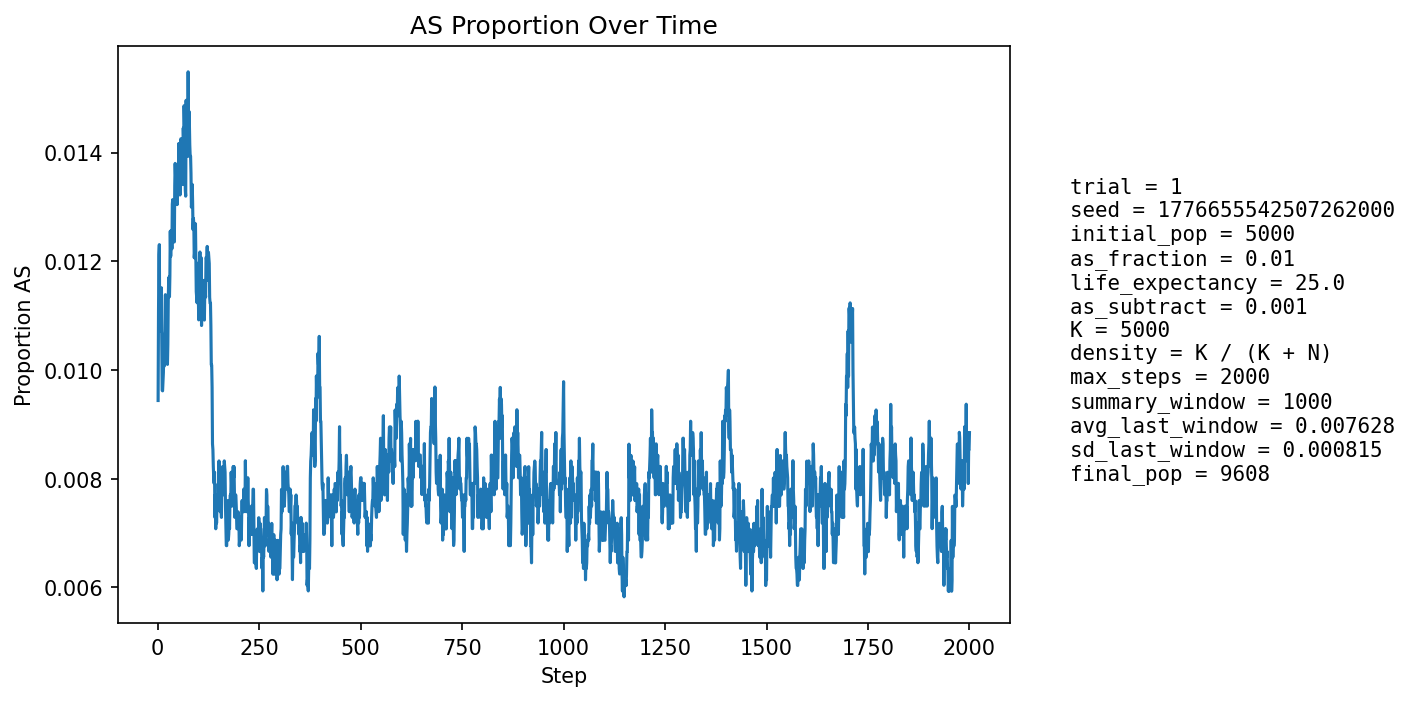

Data behind this chart, as committed beside it:
step, population_size, births, newborn_AA, newborn_AS, newborn_SS, prop_newborn_AA, prop_newborn_AS, prop_newborn_SS, prop_repro_AA, prop_repro_AS, prop_AS_population
1, 5404, 1295, 1287, 8, 0, 0.9938, 0.006178, 0.0, 0.9915, 0.008494, 0.009437
2, 5599, 1248, 1233, 15, 0, 0.988, 0.01202, 0.0, 0.9904, 0.00963, 0.01107
3, 5774, 1227, 1213, 14, 0, 0.9886, 0.01141, 0.0, 0.9892, 0.01076, 0.01212
4, 5932, 1214, 1200, 14, 0, 0.9885, 0.01153, 0.0, 0.9866, 0.01337, 0.01231
5, 6157, 1292, 1286, 6, 0, 0.9954, 0.004644, 0.0, 0.9873, 0.01274, 0.01072
6, 6383, 1340, 1323, 17, 0, 0.9873, 0.01269, 0.0, 0.9873, 0.0127, 0.01144
7, 6606, 1376, 1360, 16, 0, 0.9884, 0.01163, 0.0, 0.9875, 0.01245, 0.01135
8, 6817, 1399, 1385, 14, 0, 0.99, 0.01001, 0.0, 0.988, 0.01201, 0.01086
9, 7036, 1434, 1413, 21, 0, 0.9854, 0.01464, 0.0, 0.9897, 0.01033, 0.01151
10, 7259, 1471, 1458, 13, 0, 0.9912, 0.008838, 0.0, 0.9896, 0.01045, 0.01061
11, 7481, 1507, 1499, 8, 0, 0.9947, 0.005309, 0.0, 0.9897, 0.01029, 0.009624
12, 7696, 1537, 1524, 13, 0, 0.9915, 0.008458, 0.0, 0.9901, 0.009904, 0.009615
13, 7873, 1538, 1522, 16, 0, 0.9896, 0.0104, 0.0, 0.9892, 0.01075, 0.00978
14, 8038, 1552, 1534, 18, 0, 0.9884, 0.0116, 0.0, 0.9897, 0.01026, 0.009953
15, 8193, 1572, 1551, 21, 0, 0.9866, 0.01336, 0.0, 0.9905, 0.009517, 0.01037
16, 8342, 1595, 1580, 15, 0, 0.9906, 0.009404, 0.0, 0.9907, 0.009266, 0.01007
17, 8471, 1608, 1586, 22, 0, 0.9863, 0.01368, 0.0, 0.9904, 0.009555, 0.01062
18, 8588, 1618, 1598, 20, 0, 0.9876, 0.01236, 0.0, 0.9906, 0.009406, 0.01071
19, 8696, 1628, 1603, 25, 0, 0.9846, 0.01536, 0.0, 0.9901, 0.009944, 0.01138
20, 8797, 1640, 1628, 12, 0, 0.9927, 0.007317, 0.0, 0.9904, 0.009575, 0.01023
21, 8890, 1650, 1626, 24, 0, 0.9855, 0.01455, 0.0, 0.9899, 0.01011, 0.01114
22, 8970, 1656, 1643, 13, 0, 0.9921, 0.00785, 0.0, 0.9896, 0.01043, 0.01014
23, 9043, 1661, 1641, 20, 0, 0.988, 0.01204, 0.0, 0.989, 0.01099, 0.01062
24, 9107, 1666, 1653, 13, 0, 0.9922, 0.007803, 0.0, 0.9897, 0.01026, 0.0101
25, 9165, 1673, 1652, 20, 1, 0.9874, 0.01195, 0.0005977, 0.9888, 0.01123, 0.01047
26, 9219, 1679, 1653, 26, 0, 0.9845, 0.01549, 0.0, 0.9895, 0.01051, 0.01128
27, 9266, 1684, 1659, 25, 0, 0.9852, 0.01485, 0.0, 0.9891, 0.01086, 0.01166
28, 9308, 1687, 1665, 22, 0, 0.987, 0.01304, 0.0, 0.9896, 0.01039, 0.01171
29, 9342, 1690, 1671, 19, 0, 0.9888, 0.01124, 0.0, 0.9895, 0.01055, 0.01135
30, 9376, 1692, 1670, 22, 0, 0.987, 0.013, 0.0, 0.9889, 0.01112, 0.01173
31, 9400, 1694, 1664, 30, 0, 0.9823, 0.01771, 0.0, 0.9885, 0.01149, 0.01255
32, 9429, 1696, 1678, 18, 0, 0.9894, 0.01061, 0.0, 0.9883, 0.01167, 0.01209
33, 9450, 1699, 1674, 25, 0, 0.9853, 0.01471, 0.0, 0.9884, 0.01163, 0.01238
34, 9468, 1700, 1676, 24, 0, 0.9859, 0.01412, 0.0, 0.9882, 0.01181, 0.01257
35, 9485, 1701, 1682, 19, 0, 0.9888, 0.01117, 0.0, 0.987, 0.013, 0.01223
36, 9502, 1703, 1675, 28, 0, 0.9836, 0.01644, 0.0, 0.9872, 0.01277, 0.01305
37, 9517, 1705, 1680, 25, 0, 0.9853, 0.01466, 0.0, 0.9869, 0.01315, 0.01313
38, 9528, 1705, 1683, 22, 0, 0.9871, 0.0129, 0.0, 0.9871, 0.01293, 0.01301
39, 9538, 1706, 1683, 23, 0, 0.9865, 0.01348, 0.0, 0.9875, 0.01251, 0.01311
40, 9545, 1706, 1688, 18, 0, 0.9894, 0.01055, 0.0, 0.9869, 0.0131, 0.01247
41, 9551, 1707, 1686, 21, 0, 0.9877, 0.0123, 0.0, 0.9865, 0.01349, 0.01235
42, 9559, 1708, 1677, 31, 0, 0.9819, 0.01815, 0.0, 0.9865, 0.01348, 0.01339
43, 9565, 1708, 1679, 29, 0, 0.983, 0.01698, 0.0, 0.9871, 0.01287, 0.0138
44, 9571, 1709, 1686, 23, 0, 0.9865, 0.01346, 0.0, 0.9873, 0.01265, 0.01358
45, 9573, 1709, 1689, 20, 0, 0.9883, 0.0117, 0.0, 0.9878, 0.01225, 0.01316
46, 9577, 1709, 1687, 22, 0, 0.9871, 0.01287, 0.0, 0.987, 0.01305, 0.01316
47, 9583, 1710, 1684, 26, 0, 0.9848, 0.0152, 0.0, 0.986, 0.01404, 0.01357
48, 9584, 1710, 1688, 21, 1, 0.9871, 0.01228, 0.0005848, 0.9866, 0.01343, 0.01304
49, 9590, 1710, 1684, 26, 0, 0.9848, 0.0152, 0.0, 0.987, 0.01303, 0.01345
50, 9593, 1711, 1688, 23, 0, 0.9866, 0.01344, 0.0, 0.987, 0.01302, 0.01334
51, 9594, 1711, 1683, 28, 0, 0.9836, 0.01636, 0.0, 0.9864, 0.01362, 0.01365
52, 9600, 1711, 1682, 29, 0, 0.9831, 0.01695, 0.0, 0.9864, 0.01361, 0.01417
53, 9601, 1712, 1691, 20, 1, 0.9877, 0.01168, 0.0005841, 0.9858, 0.01421, 0.01354
54, 9606, 1712, 1689, 23, 0, 0.9866, 0.01343, 0.0, 0.9868, 0.01321, 0.01374
55, 9607, 1711, 1692, 19, 0, 0.9889, 0.0111, 0.0, 0.987, 0.013, 0.01322
56, 9609, 1712, 1685, 27, 0, 0.9842, 0.01577, 0.0, 0.9862, 0.0138, 0.01363
57, 9612, 1712, 1681, 31, 0, 0.9819, 0.01811, 0.0, 0.9862, 0.01379, 0.01425
58, 9613, 1712, 1686, 26, 0, 0.9848, 0.01519, 0.0, 0.9862, 0.01379, 0.01425
59, 9613, 1712, 1689, 23, 0, 0.9866, 0.01343, 0.0, 0.9868, 0.01319, 0.01404
60, 9616, 1713, 1695, 18, 0, 0.9895, 0.01051, 0.0, 0.986, 0.01399, 0.01352
... 1,940 more rows
